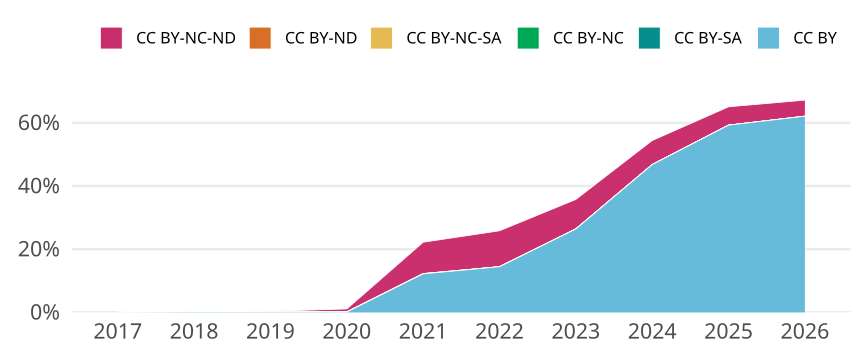

Values plotted in this chart, from the file beside it:
cr_year, jn_all, cc, cc_total, prop
2017, 2630, CC BY, 1, 3.8022813688212925e-4
2017, 2630, CC BY-SA, 0, 0
2017, 2630, CC BY-NC, 0, 0
2017, 2630, CC BY-NC-SA, 0, 0
2017, 2630, CC BY-ND, 0, 0
2017, 2630, CC BY-NC-ND, 1, 3.8022813688212925e-4
2018, 2708, CC BY, 4, 0.001477
2018, 2708, CC BY-SA, 0, 0
2018, 2708, CC BY-NC, 0, 0
2018, 2708, CC BY-NC-SA, 0, 0
2018, 2708, CC BY-ND, 0, 0
2018, 2708, CC BY-NC-ND, 3, 0.001108
2019, 2835, CC BY, 4, 0.001411
2019, 2835, CC BY-SA, 0, 0
2019, 2835, CC BY-NC, 0, 0
2019, 2835, CC BY-NC-SA, 0, 0
2019, 2835, CC BY-ND, 0, 0
2019, 2835, CC BY-NC-ND, 6, 0.002116
2020, 2721, CC BY, 3, 0.001103
2020, 2721, CC BY-SA, 0, 0
2020, 2721, CC BY-NC, 2, 7.35023888276369e-4
2020, 2721, CC BY-NC-SA, 0, 0
2020, 2721, CC BY-ND, 0, 0
2020, 2721, CC BY-NC-ND, 25, 0.009188
2021, 2704, CC BY, 330, 0.122
2021, 2704, CC BY-SA, 0, 0
2021, 2704, CC BY-NC, 2, 7.396449704142012e-4
2021, 2704, CC BY-NC-SA, 0, 0
2021, 2704, CC BY-ND, 0, 0
2021, 2704, CC BY-NC-ND, 269, 0.09948
2022, 2345, CC BY, 339, 0.1446
2022, 2345, CC BY-SA, 0, 0
2022, 2345, CC BY-NC, 0, 0
2022, 2345, CC BY-NC-SA, 0, 0
2022, 2345, CC BY-ND, 0, 0
2022, 2345, CC BY-NC-ND, 267, 0.1139
2023, 2326, CC BY, 614, 0.264
2023, 2326, CC BY-SA, 0, 0
2023, 2326, CC BY-NC, 1, 4.299226139294927e-4
2023, 2326, CC BY-NC-SA, 0, 0
2023, 2326, CC BY-ND, 0, 0
2023, 2326, CC BY-NC-ND, 217, 0.09329
2024, 2449, CC BY, 1146, 0.4679
2024, 2449, CC BY-SA, 0, 0
2024, 2449, CC BY-NC, 0, 0
2024, 2449, CC BY-NC-SA, 0, 0
2024, 2449, CC BY-ND, 0, 0
2024, 2449, CC BY-NC-ND, 187, 0.07636
2025, 2510, CC BY, 1488, 0.5928
2025, 2510, CC BY-SA, 0, 0
2025, 2510, CC BY-NC, 0, 0
2025, 2510, CC BY-NC-SA, 0, 0
2025, 2510, CC BY-ND, 0, 0
2025, 2510, CC BY-NC-ND, 146, 0.05817
2026, 1824, CC BY, 1133, 0.6212
2026, 1824, CC BY-SA, 0, 0
2026, 1824, CC BY-NC, 0, 0
2026, 1824, CC BY-NC-SA, 0, 0
2026, 1824, CC BY-ND, 0, 0
2026, 1824, CC BY-NC-ND, 93, 0.05099
